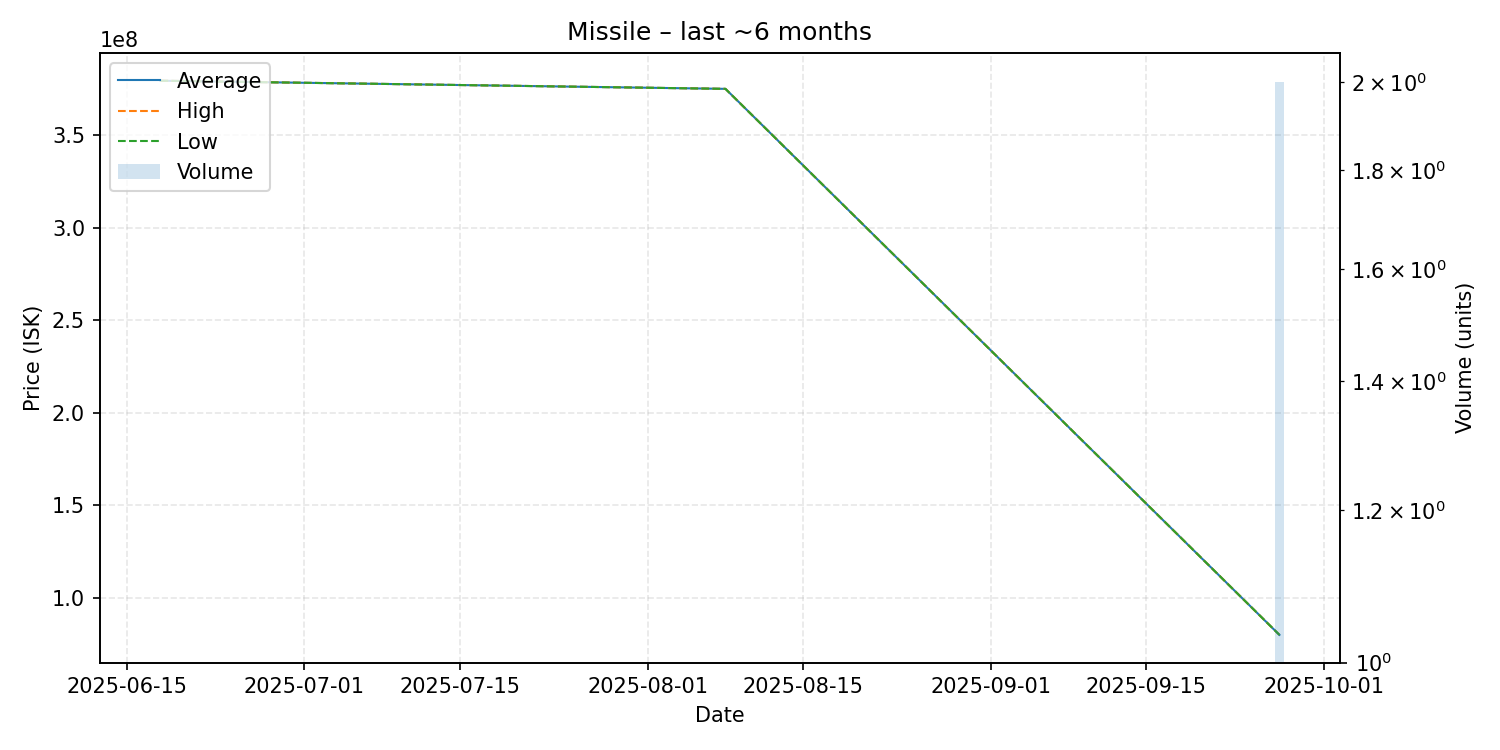

The table this chart was drawn from, first rows:
date, average, highest, lowest, order_count, volume
2025-06-18, 379300000, 379300000, 379300000, 1, 1
2025-08-08, 374900000, 374900000, 374900000, 1, 1
2025-09-27, 80055000, 80060000, 80050000, 2, 2
